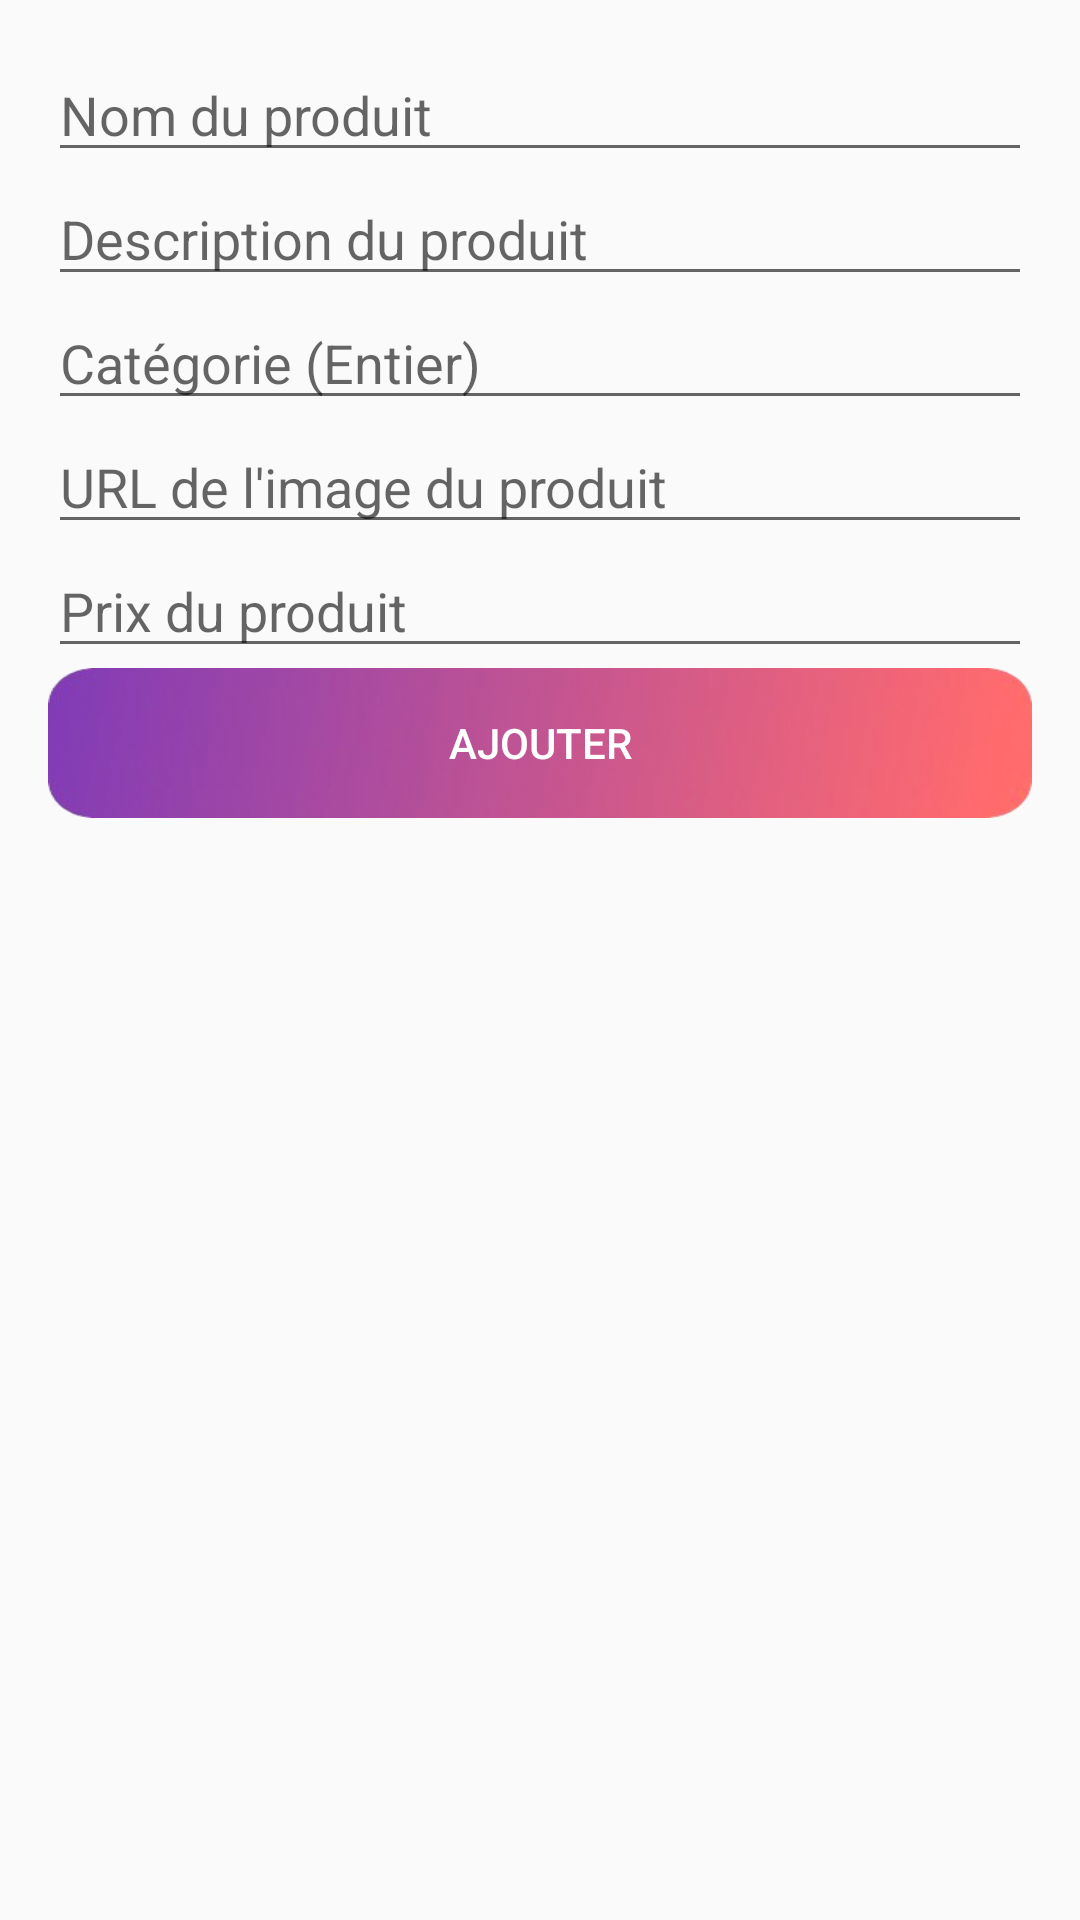

Produce the Android XML layout that renders to this screen, including the resource entries it uses.
<!-- AndroidManifest.xml: application theme AppTheme -->
<!-- res/layout/popup_add_product.xml -->
<LinearLayout
    xmlns:android="http://schemas.android.com/apk/res/android"
    android:layout_width="match_parent"
    android:layout_height="wrap_content"
    android:orientation="vertical"
    android:padding="16dp"
    >

    <EditText
        android:id="@+id/editTextProductName"
        android:layout_width="match_parent"
        android:layout_height="wrap_content"
        android:textColor="@color/white"
        android:hint="Nom du produit"/>

    <EditText
        android:id="@+id/editTextProductDescription"
        android:layout_width="match_parent"
        android:layout_height="wrap_content"
        android:textColor="@color/white"
        android:hint="Description du produit"/>

    <EditText
        android:id="@+id/editTextProductCategory"
        android:layout_width="match_parent"
        android:layout_height="wrap_content"
        android:textColor="@color/white"
        android:inputType="number"
        android:hint="Catégorie (Entier)"/>

    <EditText
        android:id="@+id/editTextProductImageUrl"
        android:layout_width="match_parent"
        android:layout_height="wrap_content"
        android:textColor="@color/white"
        android:hint="URL de l'image du produit"/>

    <EditText
        android:id="@+id/editTextProductPrice"
        android:layout_width="match_parent"
        android:layout_height="wrap_content"
        android:inputType="numberDecimal"
        android:textColor="@color/white"
        android:hint="Prix du produit"/>

    <Button
        android:id="@+id/btnAdd"
        android:layout_width="match_parent"
        android:layout_height="50dp"
        android:text="Ajouter"
        android:textColor="@color/white"
        android:background="@drawable/layout_button"
        />
</LinearLayout>
<!-- resources referenced by this layout -->
<resources>
  <color name="white">#FFFFFF</color>
  <!-- drawable layout_button: png bitmap (drawable, 59053 bytes) -->
  <style name="AppTheme" parent="Theme.AppCompat.Light.NoActionBar" />
</resources>
